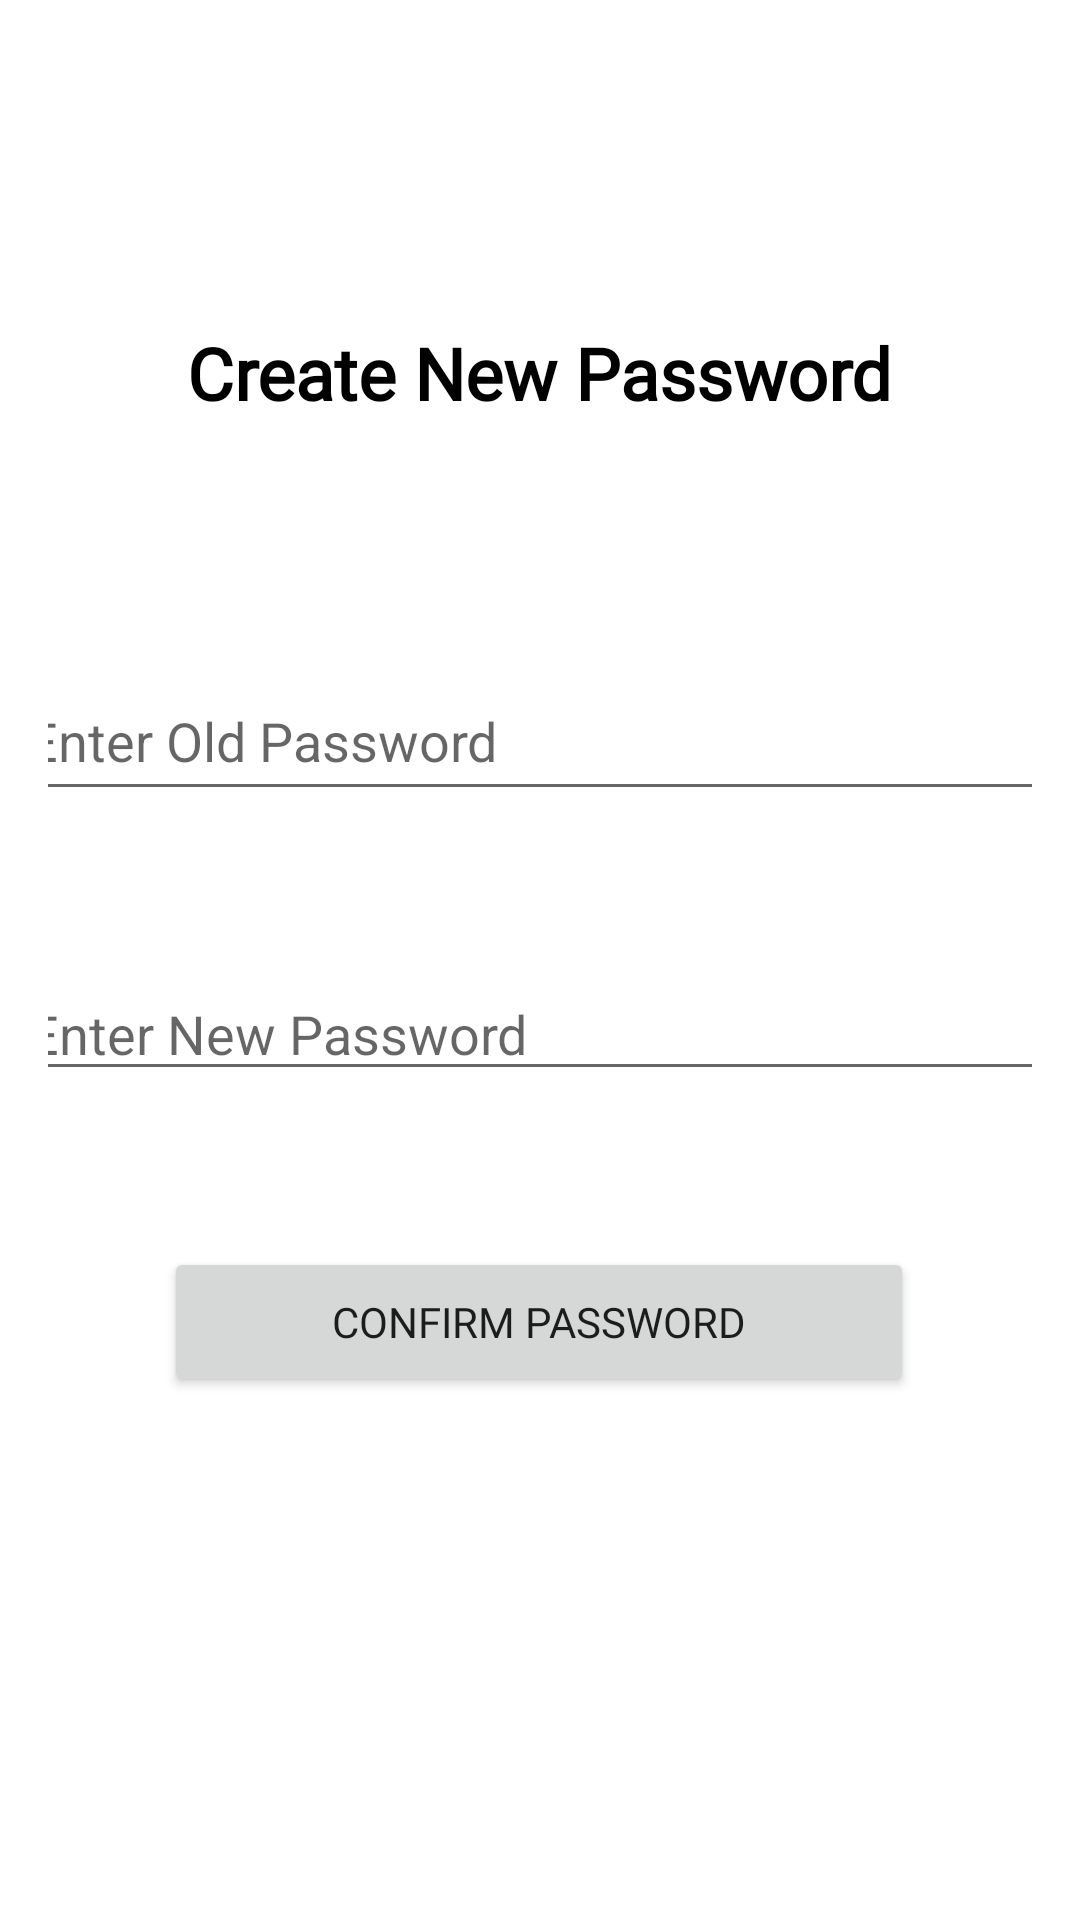

This screen was rendered from an Android layout file. Write that file and the resources it references.
<!-- AndroidManifest.xml: application theme Theme.RecipeSaveShareVSP24 -->
<!-- res/layout/activity_new_password.xml -->
<?xml version="1.0" encoding="utf-8"?>
<androidx.constraintlayout.widget.ConstraintLayout xmlns:android="http://schemas.android.com/apk/res/android"
    xmlns:app="http://schemas.android.com/apk/res-auto"
    xmlns:tools="http://schemas.android.com/tools"
    android:layout_width="match_parent"
    android:layout_height="match_parent"
    android:orientation="vertical"
    android:padding="16dp">

    <TextView
        android:id="@+id/create_new_password"
        android:layout_width="wrap_content"
        android:layout_height="wrap_content"
        android:layout_gravity="center_horizontal"
        android:layout_marginTop="92dp"
        android:fontFamily="@font/black_han_sans"
        android:text="@string/create_new_password"
        android:textColor="#000000"
        android:textSize="24sp"
        android:textStyle="bold"
        app:layout_constraintEnd_toEndOf="parent"
        app:layout_constraintStart_toStartOf="parent"
        app:layout_constraintTop_toTopOf="parent" />

    <EditText
        android:id="@+id/old_password_edit_text"
        android:layout_width="350dp"
        android:layout_height="50dp"
        android:layout_marginTop="80dp"
        android:hint="@string/enter_old_password"
        android:inputType="textPassword"
        app:layout_constraintEnd_toEndOf="parent"
        app:layout_constraintHorizontal_bias="0.517"
        app:layout_constraintStart_toStartOf="parent"
        app:layout_constraintTop_toBottomOf="@+id/create_new_password" />

    <EditText
        android:id="@+id/new_password_edit_text"
        android:layout_width="350dp"
        android:layout_height="wrap_content"
        android:layout_marginTop="52dp"
        android:hint="@string/enter_new_password"
        android:inputType="textPassword"
        app:layout_constraintEnd_toEndOf="parent"
        app:layout_constraintStart_toStartOf="parent"
        app:layout_constraintTop_toBottomOf="@+id/old_password_edit_text" />

    <Button
        android:id="@+id/confirm_button"
        android:layout_width="250dp"
        android:layout_height="50dp"
        android:layout_gravity="center_horizontal"
        android:layout_marginTop="52dp"
        android:fontFamily="@font/black_han_sans"
        android:text="@string/confirm_password"
        app:layout_constraintEnd_toEndOf="parent"
        app:layout_constraintHorizontal_bias="0.497"
        app:layout_constraintStart_toStartOf="parent"
        app:layout_constraintTop_toBottomOf="@+id/new_password_edit_text" />

</androidx.constraintlayout.widget.ConstraintLayout>
<!-- resources referenced by this layout -->
<resources>
  <string name="confirm_password">Confirm Password</string>
  <string name="create_new_password">Create New Password</string>
  <string name="enter_new_password">Enter New Password</string>
  <string name="enter_old_password">Enter Old Password</string>
  <style name="Theme.RecipeSaveShareVSP24" parent="Theme.MaterialComponents.DayNight.DarkActionBar">
          
          <item name="colorPrimary">@color/orange_300</item>
          <item name="colorPrimaryVariant">@color/deep_orange_600</item>
          <item name="colorOnPrimary">@color/white</item>
          
          <item name="colorSecondary">@color/teal_200</item>
          <item name="colorSecondaryVariant">@color/teal_700</item>
          <item name="colorOnSecondary">@color/black</item>
          
          <item name="android:statusBarColor" tools:targetApi="l">?attr/colorPrimaryVariant</item>
          
      </style>
  <color name="orange_300">#FF6347</color>
  <color name="deep_orange_600">#FF4500</color>
  <color name="white">#FFFFFFFF</color>
  <color name="teal_200">#FF03DAC5</color>
  <color name="teal_700">#FF018786</color>
  <color name="black">#FF000000</color>
</resources>
